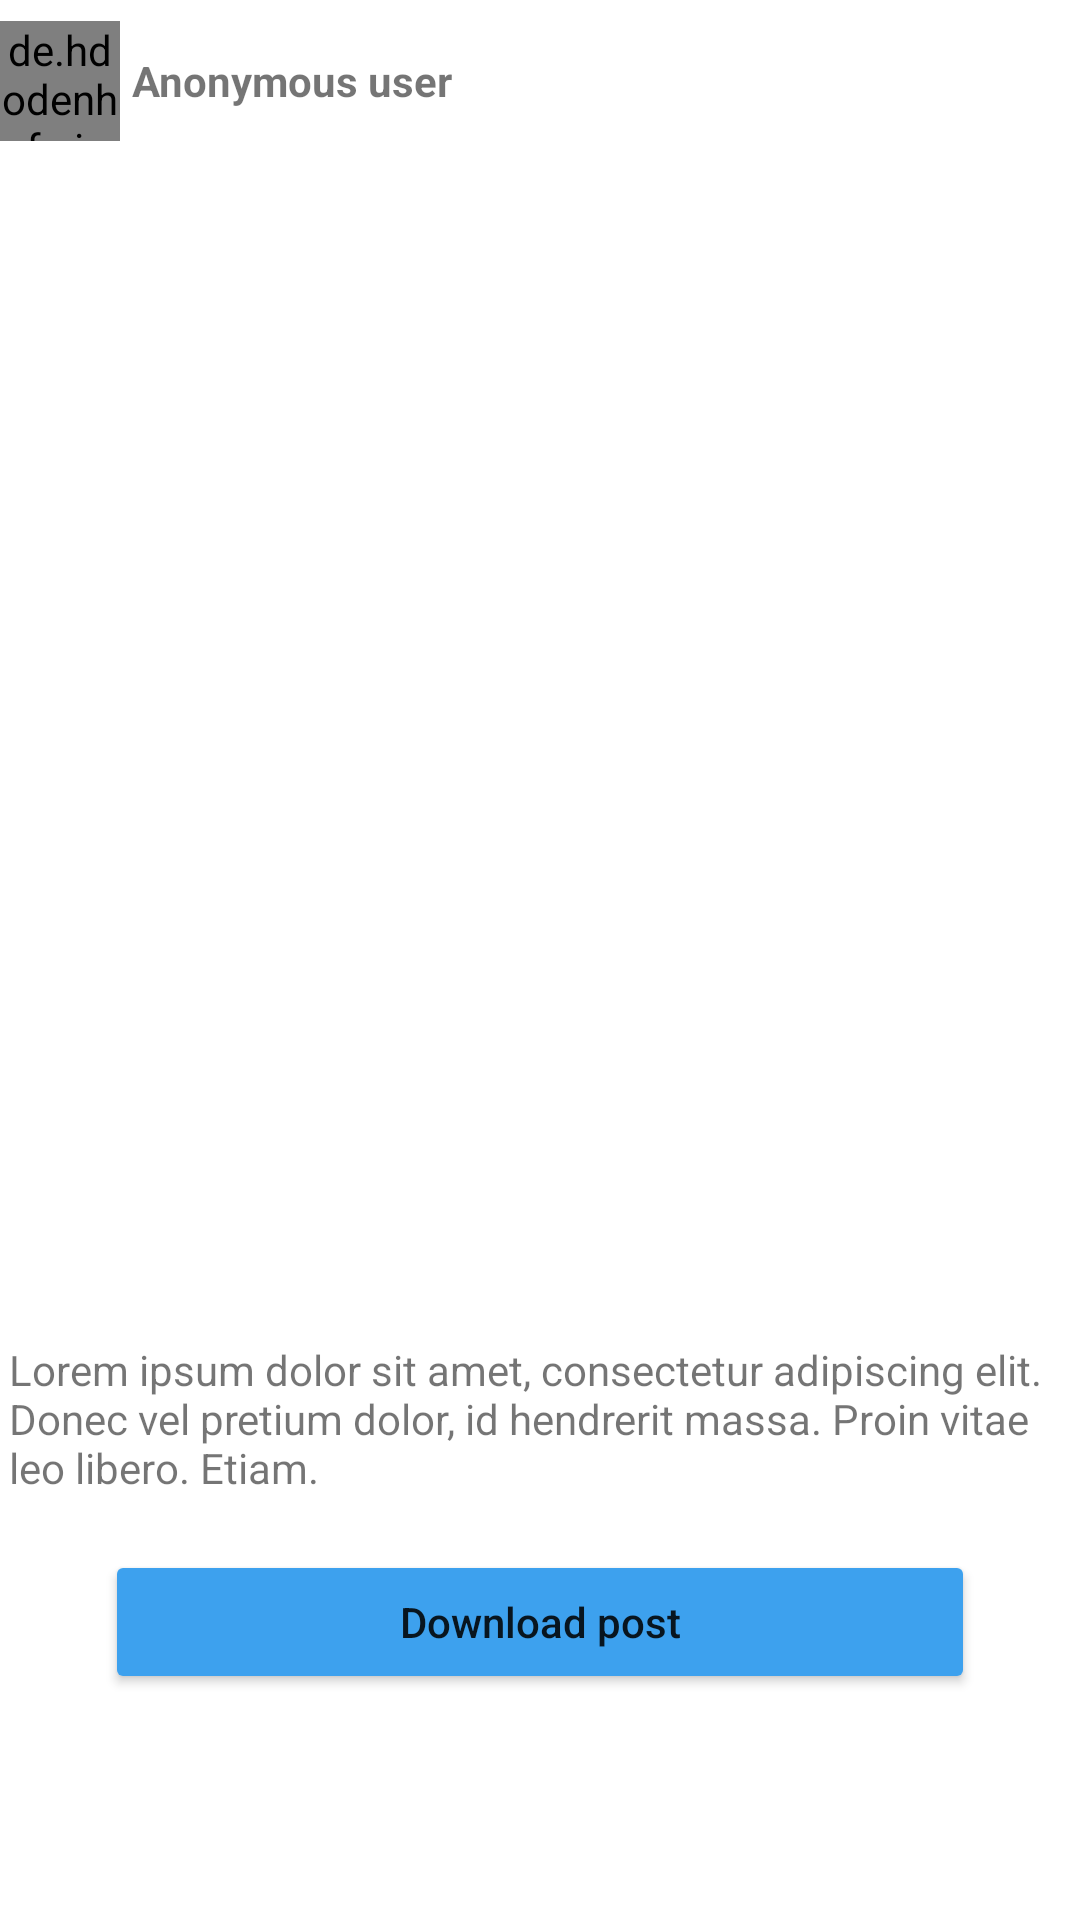

Reconstruct the res/layout file that produces this screen, plus the resources it refers to.
<!-- AndroidManifest.xml: application theme Theme.FakeInsta -->
<!-- res/layout/fragment_post_details.xml -->
<?xml version="1.0" encoding="utf-8"?>
<LinearLayout xmlns:android="http://schemas.android.com/apk/res/android"
    xmlns:tools="http://schemas.android.com/tools"
    android:layout_width="match_parent"
    android:layout_height="match_parent"
    android:orientation="vertical"
    tools:context=".fragments.PostDetailsFragment">

    <include
        android:id="@+id/itemPostDetails"
        layout="@layout/post_item"
        android:layout_width="match_parent"
        android:layout_height="wrap_content"
        android:layout_marginTop="7dp"/>

    <LinearLayout
        android:layout_width="match_parent"
        android:layout_height="wrap_content"
        android:layout_marginTop="18dp"
        android:layout_marginHorizontal="35dp"
        android:orientation="vertical">

        <Button
            android:id="@+id/btnEditPost"
            android:layout_width="match_parent"
            android:layout_height="wrap_content"
            android:text="Edit post"
            android:textAllCaps="false"
            android:visibility="gone"/>

        <Button
            android:id="@+id/btnDownloadPicture"
            android:layout_width="match_parent"
            android:layout_height="wrap_content"
            android:text="Download post"
            android:textAllCaps="false"
            android:backgroundTint="@color/bright_blue" />

    </LinearLayout>

</LinearLayout>
<!-- res/layout/post_item.xml (included above) -->
<?xml version="1.0" encoding="utf-8"?>
<LinearLayout xmlns:android="http://schemas.android.com/apk/res/android"
    xmlns:tools="http://schemas.android.com/tools"
    xmlns:app="http://schemas.android.com/apk/res-auto"
    android:orientation="vertical"
    android:layout_width="match_parent"
    android:layout_height="wrap_content"
    android:layout_marginBottom="15dp">

    <LinearLayout
        android:layout_width="match_parent"
        android:layout_height="wrap_content"
        android:orientation="horizontal"
        android:gravity="center_vertical"
        android:paddingBottom="2dp"
        tools:ignore="UseCompoundDrawables">

        <de.hdodenhof.circleimageview.CircleImageView
            android:id="@+id/civPostUserPicture"
            android:layout_width="40dp"
            android:layout_height="40dp"
            android:layout_marginEnd="4dp"
            android:src="@drawable/cat_profile" />

        <TextView
            android:id="@+id/tvUsername"
            android:layout_width="wrap_content"
            android:layout_height="wrap_content"
            android:textStyle="bold"
            tools:text ="Anonymous user"/>

    </LinearLayout>

    <androidx.constraintlayout.widget.ConstraintLayout
        android:layout_width="match_parent"
        android:layout_height="wrap_content">

        <ImageView
            android:id="@+id/ivPicture"
            android:layout_width="0dp"
            android:layout_height="0dp"
            app:layout_constraintDimensionRatio="H,1:1"
            app:layout_constraintRight_toRightOf="parent"
            app:layout_constraintLeft_toLeftOf="parent"
            app:layout_constraintTop_toTopOf="parent"
            android:scaleType="fitCenter"
            android:adjustViewBounds="true"
            android:contentDescription="Post picture" />

    </androidx.constraintlayout.widget.ConstraintLayout>

    <LinearLayout
        android:layout_width="match_parent"
        android:layout_height="wrap_content"
        android:orientation="horizontal"
        android:paddingVertical="4dp"
        android:paddingStart="3dp">

        <ImageView
            android:id="@+id/ivLiked"
            android:layout_width="wrap_content"
            android:layout_height="wrap_content"
            android:minHeight="30dp"
            android:minWidth="30dp"
            android:src="@drawable/heart_outline"
            android:contentDescription="Heart icon" />

        <ImageView
            android:id="@+id/ivComment"
            android:layout_width="wrap_content"
            android:layout_height="wrap_content"
            android:minHeight="30dp"
            android:minWidth="30dp"
            android:layout_marginStart="6dp"
            android:src="@drawable/comment_outline"
            android:contentDescription="Comment icon" />

    </LinearLayout>

    <TextView
        android:id="@+id/tvCaption"
        android:layout_width="match_parent"
        android:layout_height="wrap_content"
        android:layout_marginStart="3dp"
        tools:text="Lorem ipsum dolor sit amet, consectetur adipiscing elit. Donec vel pretium dolor, id hendrerit massa. Proin vitae leo libero. Etiam." />

    <LinearLayout
        android:id="@+id/llHashtagContainer"
        android:layout_width="match_parent"
        android:layout_height="wrap_content"
        android:orientation="horizontal"
        android:layout_marginStart="3dp" />

</LinearLayout>
<!-- resources referenced by this layout -->
<resources>
  <color name="bright_blue">#3DA1EE</color>
  <!-- drawable cat_profile: png bitmap (drawable, 1620 bytes) -->
  <style name="Theme.FakeInsta" parent="Theme.MaterialComponents.Light.NoActionBar">
          
          <item name="colorPrimary">@color/soft_blue</item>
          <item name="colorPrimaryVariant">@color/bright_blue</item>
          <item name="colorOnPrimary">@color/white</item>
          
          <item name="colorSecondary">@color/soft_blue</item>
          <item name="colorSecondaryVariant">@color/bright_blue</item>
          <item name="colorOnSecondary">@color/black</item>
          
          <item name="android:statusBarColor" tools:targetApi="l">?attr/colorPrimaryVariant</item>
      </style>
  <color name="soft_blue">#BBDEF9</color>
  <color name="white">#FFFFFFFF</color>
  <color name="black">#FF000000</color>
</resources>
